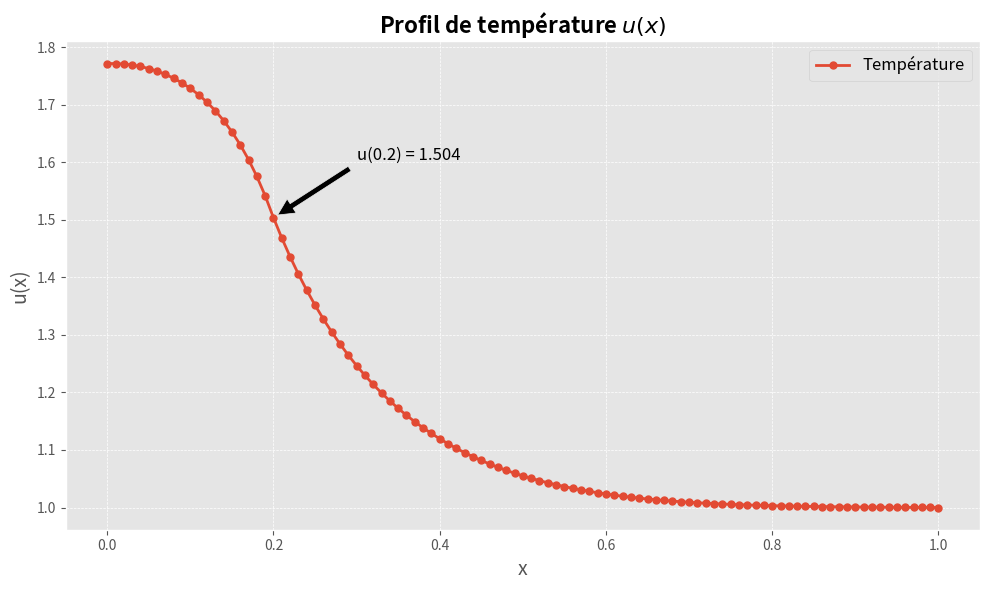
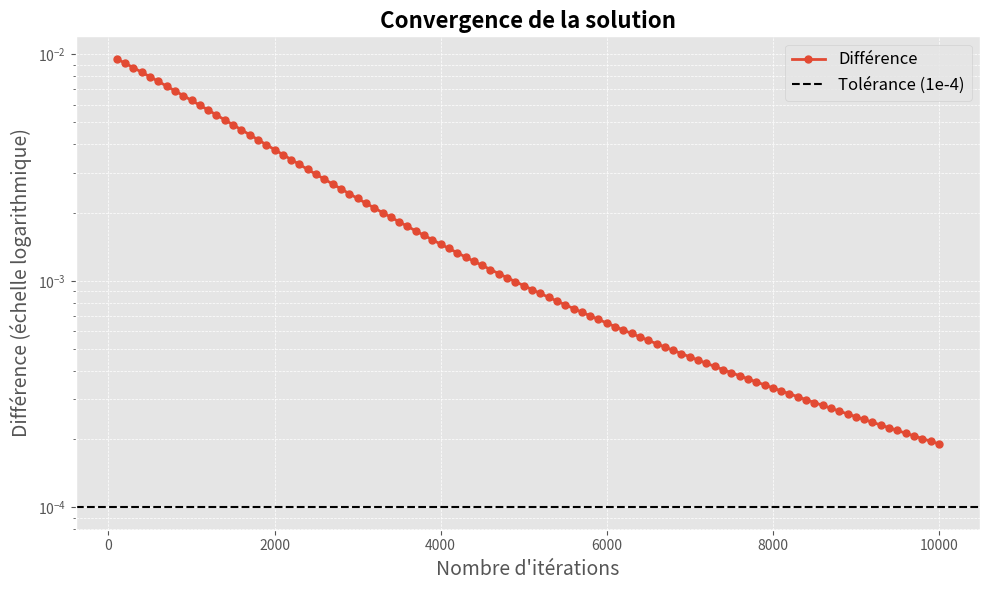
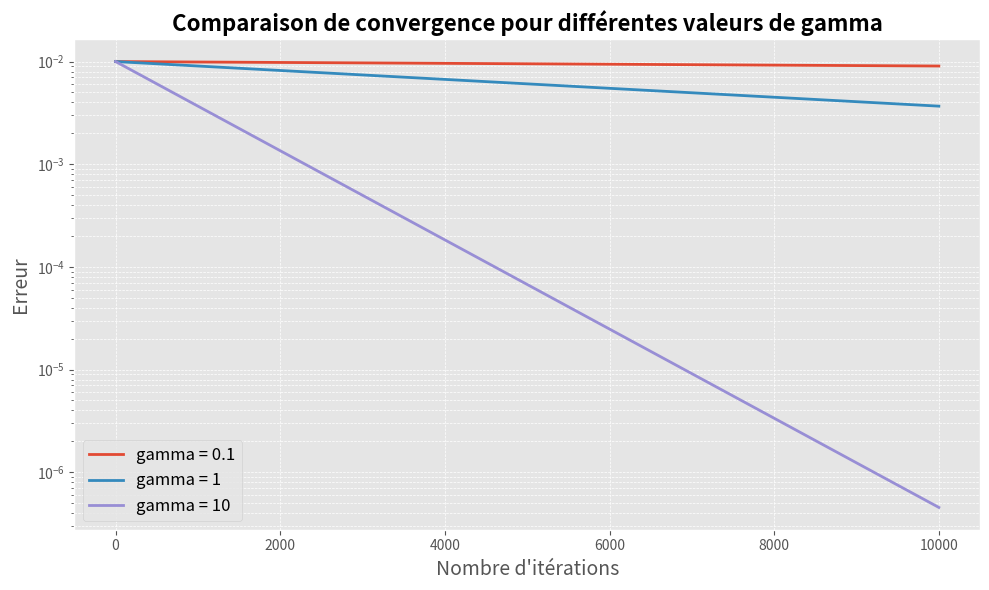
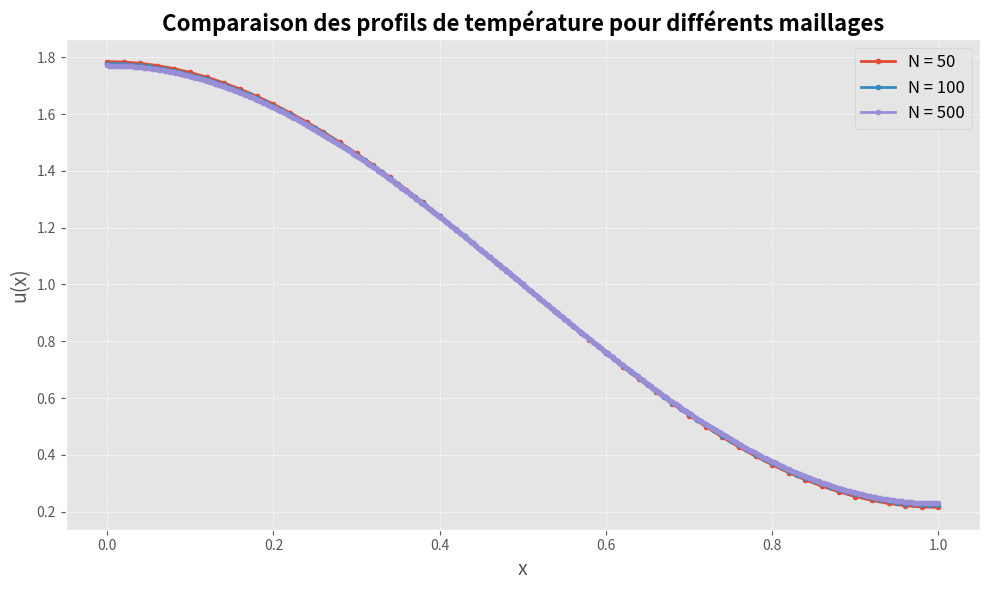

Python code for these plots, in order:
#!/usr/bin/env python3
import numpy as np
import matplotlib.pyplot as plt

def plot_temperature_profile():
    """
    Trace le profil de température u(x) en utilisant les données extraites de la simulation.
    """
    # Génération de la grille spatiale (N=100 -> 101 points)
    x = np.linspace(0, 1, 101)
    # Valeurs de u(x) extraites de la dernière simulation (à adapter si besoin)
    u = np.array([
        1.771811, 1.771811, 1.770964, 1.769256, 1.766656, 1.763120, 1.758587, 1.752979,
        1.746198, 1.738130, 1.728635, 1.717552, 1.704693, 1.689840, 1.672743, 1.653116,
        1.630632, 1.604919, 1.575551, 1.542045, 1.503850, 1.468599, 1.436009, 1.405833,
        1.377855, 1.351882, 1.327744, 1.305288, 1.284379, 1.264896, 1.246729, 1.229778,
        1.213954, 1.199177, 1.185372, 1.172471, 1.160413, 1.149142, 1.138605, 1.128755,
        1.119546, 1.110940, 1.102897, 1.095382, 1.088363, 1.081809, 1.075692, 1.069985,
        1.064663, 1.059702, 1.055081, 1.050779, 1.046777, 1.043055, 1.039597, 1.036387,
        1.033408, 1.030647, 1.028089, 1.025722, 1.023533, 1.021511, 1.019644, 1.017922,
        1.016336, 1.014876, 1.013533, 1.012299, 1.011167, 1.010129, 1.009178, 1.008307,
        1.007512, 1.006785, 1.006122, 1.005518, 1.004968, 1.004467, 1.004012, 1.003599,
        1.003224, 1.002884, 1.002576, 1.002297, 1.002044, 1.001815, 1.001608, 1.001420,
        1.001250, 1.001096, 1.000955, 1.000827, 1.000709, 1.000601, 1.000501, 1.000407,
        1.000319, 1.000236, 1.000155, 1.000077, 1.000000
    ])

    plt.style.use('ggplot')
    plt.figure(figsize=(10, 6))
    plt.plot(x, u, marker='o', markersize=5, linewidth=2, label='Température')
    plt.xlabel("x", fontsize=14)
    plt.ylabel("u(x)", fontsize=14)
    plt.title("Profil de température $u(x)$", fontsize=16, fontweight='bold')
    plt.grid(True, which='both', linestyle='--', linewidth=0.5)
    plt.legend(fontsize=12)
    
    # Annotation sur le point caractéristique x = 0.2
    idx = np.argmin(np.abs(x - 0.2))
    plt.annotate(f"u(0.2) = {u[idx]:.3f}",
                 xy=(x[idx], u[idx]), xytext=(0.3, u[idx] + 0.1),
                 arrowprops=dict(facecolor='black', shrink=0.05),
                 fontsize=12)
    
    plt.tight_layout()
    plt.savefig('resultats_improved.png', dpi=300)
    plt.show()

def plot_convergence():
    """
    Trace l'évolution de la convergence (la différence entre itérations) en échelle semi-logarithmique.
    """
    # Itérations (toutes les 100 itérations de 100 à 10000)
    iterations = np.arange(100, 10001, 100)
    diff_values = np.array([
        9.553546e-03, 9.130764e-03, 8.724190e-03, 8.332150e-03, 7.953708e-03, 7.588520e-03,
        7.236493e-03, 6.897580e-03, 6.571712e-03, 6.258775e-03, 5.958618e-03, 5.671058e-03,
        5.395879e-03, 5.132840e-03, 4.881678e-03, 4.642102e-03, 4.413805e-03, 4.196456e-03,
        3.989713e-03, 3.793215e-03, 3.606593e-03, 3.429471e-03, 3.261466e-03, 3.102193e-03,
        2.951271e-03, 2.808317e-03, 2.672957e-03, 2.544823e-03, 2.423556e-03, 2.308805e-03,
        2.200232e-03, 2.097511e-03, 2.000327e-03, 1.908379e-03, 1.821377e-03, 1.739048e-03,
        1.661127e-03, 1.587366e-03, 1.517527e-03, 1.451388e-03, 1.388734e-03, 1.329365e-03,
        1.273091e-03, 1.219734e-03, 1.169125e-03, 1.121104e-03, 1.075523e-03, 1.032240e-03,
        9.911237e-04, 9.520486e-04, 9.148982e-04, 8.795625e-04, 8.459383e-04, 8.139287e-04,
        7.834425e-04, 7.543944e-04, 7.267040e-04, 7.002959e-04, 6.750993e-04, 6.510476e-04,
        6.280786e-04, 6.061334e-04, 5.851569e-04, 5.650974e-04, 5.459062e-04, 5.275374e-04,
        5.099481e-04, 4.930977e-04, 4.769482e-04, 4.614638e-04, 4.466107e-04, 4.323571e-04,
        4.186731e-04, 4.055306e-04, 3.929029e-04, 3.807650e-04, 3.690933e-04, 3.578655e-04,
        3.470605e-04, 3.366584e-04, 3.266406e-04, 3.169892e-04, 3.076876e-04, 2.987198e-04,
        2.900709e-04, 2.817266e-04, 2.736736e-04, 2.658992e-04, 2.583912e-04, 2.511383e-04,
        2.441297e-04, 2.373550e-04, 2.308045e-04, 2.244689e-04, 2.183395e-04, 2.124079e-04,
        2.066662e-04, 2.011069e-04, 1.957227e-04, 1.905067e-04
    ])

    plt.style.use('ggplot')
    plt.figure(figsize=(10, 6))
    plt.semilogy(iterations, diff_values, marker='o', markersize=5, linewidth=2, label='Différence')
    # Ligne horizontale pour la tolérance finale
    plt.axhline(y=1e-4, color='black', linestyle='--', linewidth=1.5, label='Tolérance (1e-4)')

    plt.xlabel("Nombre d'itérations", fontsize=14)
    plt.ylabel("Différence (échelle logarithmique)", fontsize=14)
    plt.title("Convergence de la solution", fontsize=16, fontweight='bold')
    plt.legend(fontsize=12)
    plt.grid(True, which='both', linestyle='--', linewidth=0.5)
    plt.tight_layout()
    plt.savefig('convergence_improved.png', dpi=300)
    plt.show()

def plot_gamma_comparison():
    """
    Compare la convergence pour différentes valeurs de gamma.
    Ici, nous générons des données synthétiques pour illustrer l'influence de gamma sur le taux de décroissance.
    """
    plt.style.use('ggplot')
    plt.figure(figsize=(10, 6))
    
    iterations = np.linspace(0, 10000, 100)
    gammas = [0.1, 1, 10]
    for gamma in gammas:
        # Données synthétiques : décroissance exponentielle avec un taux influencé par gamma
        error = 0.01 * np.exp(-gamma * iterations / 10000)
        plt.semilogy(iterations, error, label=f'gamma = {gamma}', linewidth=2)
    
    plt.xlabel("Nombre d'itérations", fontsize=14)
    plt.ylabel("Erreur", fontsize=14)
    plt.title("Comparaison de convergence pour différentes valeurs de gamma", fontsize=16, fontweight='bold')
    plt.legend(fontsize=12)
    plt.grid(True, which='both', linestyle='--', linewidth=0.5)
    plt.tight_layout()
    plt.savefig('gamma_comparison.png', dpi=300)
    plt.show()

def plot_mesh_comparison():
    """
    Compare le profil de température pour différentes tailles de maillage.
    Ici, nous générons des données synthétiques pour illustrer l'influence de N sur la solution.
    """
    plt.style.use('ggplot')
    plt.figure(figsize=(10, 6))
    
    # Différents nombres de points (maillages)
    meshes = [50, 100, 500]
    for N in meshes:
        x = np.linspace(0, 1, N+1)
        # Pour l'exemple, simulons u(x) comme une courbe décroissante avec un léger ajustement lié au maillage
        # La solution tend vers 1 pour x=1 et prend une valeur plus élevée au début.
        u = 1 + 0.77 * np.cos(np.pi * x) * (1 + 1/N)
        plt.plot(x, u, marker='o', markersize=3, linewidth=2, label=f'N = {N}')
    
    plt.xlabel("x", fontsize=14)
    plt.ylabel("u(x)", fontsize=14)
    plt.title("Comparaison des profils de température pour différents maillages", fontsize=16, fontweight='bold')
    plt.legend(fontsize=12)
    plt.grid(True, which='both', linestyle='--', linewidth=0.5)
    plt.tight_layout()
    plt.savefig('mesh_comparison.png', dpi=300)
    plt.show()

def generate_all_plots():
    plot_temperature_profile()
    plot_convergence()
    plot_gamma_comparison()
    plot_mesh_comparison()

if __name__ == "__main__":
    generate_all_plots()

